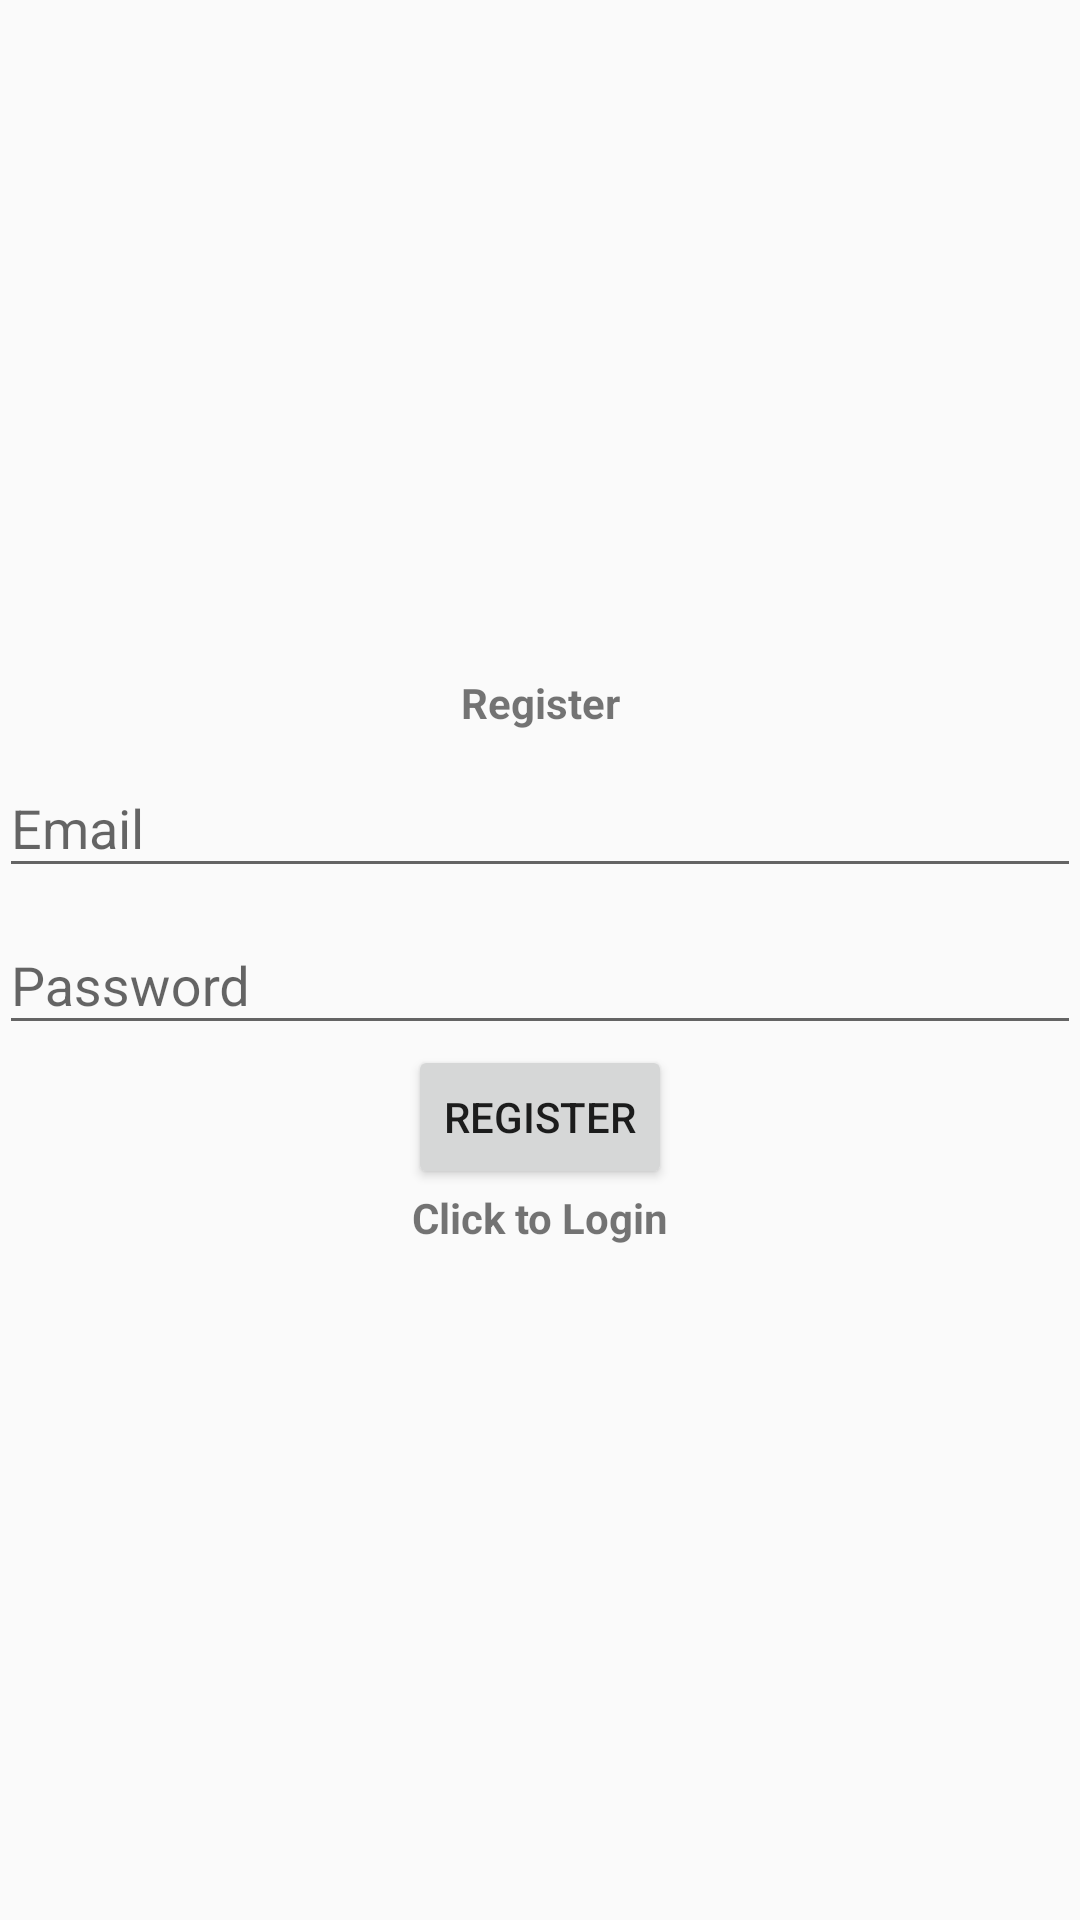

Layout XML and referenced resources for this Android screen:
<!-- AndroidManifest.xml: application theme Theme.SQLiteTask -->
<!-- res/layout/activity_register.xml -->
<?xml version="1.0" encoding="utf-8"?>
<LinearLayout
    xmlns:android="http://schemas.android.com/apk/res/android"
    xmlns:app="http://schemas.android.com/apk/res-auto"
    xmlns:tools="http://schemas.android.com/tools"
    android:layout_width="match_parent"
    android:layout_height="match_parent"
    android:gravity="center"
    android:orientation="vertical"
    android:padding="@dimen/_20sdp"
    tools:context=".Register">

    <TextView
        android:layout_width="match_parent"
        android:layout_height="wrap_content"
        android:layout_marginBottom="@dimen/_20sdp"
        android:gravity="center"
        android:text="Register"
        android:textSize="@dimen/_25sdp"
        android:textStyle="bold" />

    <com.google.android.material.textfield.TextInputLayout
        android:layout_width="match_parent"
        android:layout_height="wrap_content">

        <com.google.android.material.textfield.TextInputEditText
            android:id="@+id/login_email"
            android:layout_width="match_parent"
            android:layout_height="wrap_content"
            android:hint="Email"
            android:inputType="textEmailAddress" />

    </com.google.android.material.textfield.TextInputLayout>

    <com.google.android.material.textfield.TextInputLayout
        android:layout_width="match_parent"
        android:layout_height="wrap_content">

        <com.google.android.material.textfield.TextInputEditText
            android:id="@+id/login_password"
            android:layout_width="match_parent"
            android:layout_height="wrap_content"
            android:hint="Password"
            android:inputType="textPassword" />

    </com.google.android.material.textfield.TextInputLayout>

    <ProgressBar
        android:id="@+id/progressBar"
        android:layout_width="wrap_content"
        android:layout_height="wrap_content"
        android:visibility="gone" />

    <Button
        android:id="@+id/btn_register"
        android:layout_width="wrap_content"
        android:layout_height="wrap_content"
        android:layout_marginTop="@dimen/_20sdp"
        android:text="Register" />

    <TextView
        android:id="@+id/loginNow"
        android:layout_width="match_parent"
        android:layout_height="wrap_content"
        android:layout_marginTop="@dimen/_20sdp"
        android:gravity="center"
        android:text="Click to Login"
        android:textSize="@dimen/_20sdp"
        android:textStyle="bold" />

</LinearLayout>
<!-- resources referenced by this layout -->
<resources>
  <style name="Theme.SQLiteTask" parent="Base.Theme.SQLiteTask" />
  <style name="Base.Theme.SQLiteTask" parent="Theme.AppCompat.Light.NoActionBar">
          
          
      </style>
</resources>
